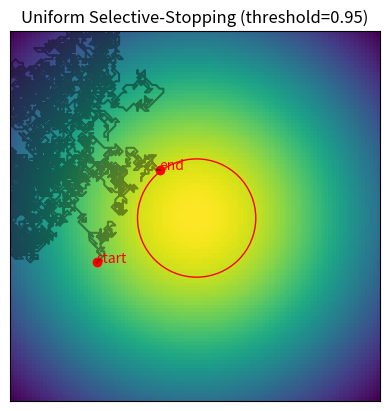

The matplotlib source for this figure:
import numpy as np
import matplotlib.pyplot as plt
import random as random
import math as math

n = 100
threshold = 0.95

x, y = np.meshgrid(np.linspace(-1,1,n), np.linspace(-1,1,n)) 
dst = np.sqrt(x*x + y*y) 

sigma = 1
muu = 0.000

gauss = np.exp(-((dst-muu)**2 / (2.0 * sigma**2))) 

scaled = np.sqrt(np.log(threshold) * -(2 * sigma**2))

walk_x = [random.randrange(n)]
walk_y = [random.randrange(n)]

while (gauss[walk_x[-1], walk_y[-1]] <= threshold):
  direc = random.randrange(8)
  if direc == 0:
    walk_x.append(walk_x[-1])
    walk_y.append(walk_y[-1] - 1)
  elif direc == 1:
    walk_x.append(walk_x[-1] + 1)
    walk_y.append(walk_y[-1] - 1)
  elif direc == 2:
    walk_x.append(walk_x[-1] + 1)
    walk_y.append(walk_y[-1])
  elif direc == 3:
    walk_x.append(walk_x[-1] + 1)
    walk_y.append(walk_y[-1] + 1)
  elif direc == 4:
    walk_x.append(walk_x[-1])
    walk_y.append(walk_y[-1] + 1)
  elif direc == 5:
    walk_x.append(walk_x[-1] - 1)
    walk_y.append(walk_y[-1] + 1)
  elif direc == 6:
    walk_x.append(walk_x[-1] - 1)
    walk_y.append(walk_y[-1])
  else:
    walk_x.append(walk_x[-1] - 1)
    walk_y.append(walk_y[-1] - 1)

  if walk_x[-1] >= n or walk_x[-1] < 0 or walk_y[-1] >= n or walk_y[-1] < 0:
    walk_x.pop()
    walk_y.pop()

  print(gauss[walk_x[-1], walk_y[-1]])

fig, ax = plt.subplots()
ax.imshow(gauss, interpolation="none")


ax.scatter(walk_x[0], walk_y[0], c="r", marker="o")
ax.text(walk_x[0], walk_y[0], "start", fontdict={"c":"red"})
ax.scatter(walk_x[-1], walk_y[-1], c="r", marker="o")
ax.text(walk_x[-1], walk_y[-1], "end", fontdict={"c":"red"})
ax.scatter(walk_x, walk_y, marker="None", c="b")
ax.plot(walk_x, walk_y, "black", alpha=0.4)

ax.add_patch(plt.Circle((n/2, n/2), math.floor(scaled*n/2), color='r', fill=False))

plt.title("Uniform Selective-Stopping (threshold=%1.2f)" %threshold)
plt.xticks([])
plt.yticks([])
plt.show()